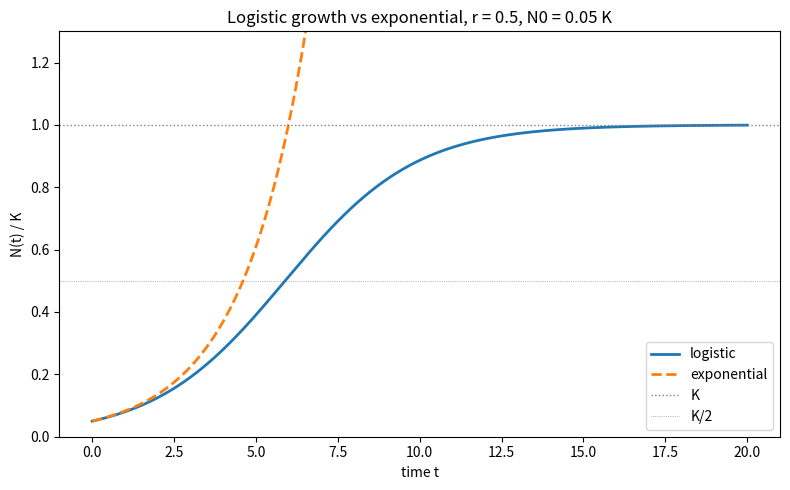

Write Python code to recreate this figure.
# /// script
# requires-python = ">=3.10"
# dependencies = [
#     "numpy",
#     "matplotlib",
# ]
# ///
"""Logistic-growth examples for Vol VI Ch 8 §8.1.

Reproduces:
  * The closed-form logistic solution N(t) = K / (1 + A exp(-rt))
    against exponential N(t) = N0 exp(rt).
  * Harvested-logistic equilibria and maximum-sustainable-yield (MSY).
  * The Verhulst 1838 fit to Belgian-population data (illustrative,
    not historically reconstructive).

Usage:
  uv run logistic_growth.py
"""

import numpy as np
import matplotlib.pyplot as plt


def logistic_closed_form(t, r, K, N0):
    """Closed-form solution N(t) = K / (1 + ((K - N0)/N0) exp(-r t))."""
    A = (K - N0) / N0
    return K / (1 + A * np.exp(-r * t))


def exponential_growth(t, r, N0):
    """Pure exponential N(t) = N0 exp(r t) (no carrying capacity)."""
    return N0 * np.exp(r * t)


def msy_constant_harvest(r, K):
    """Maximum sustainable yield: H_max = r K / 4 at N = K/2."""
    return r * K / 4.0


def harvested_equilibria(r, K, H):
    """Equilibria of dN/dt = r N (1 - N/K) - H.

    For 0 < H < r K / 4, returns two real roots (stable high, unstable low).
    For H = r K / 4, returns the single tangent equilibrium K/2.
    For H > r K / 4, returns no real equilibrium (population collapses).
    """
    discriminant = 1 - 4 * H / (r * K)
    if discriminant < 0:
        return None
    sqrt_d = np.sqrt(discriminant)
    n_high = K * (1 + sqrt_d) / 2
    n_low = K * (1 - sqrt_d) / 2
    return (n_high, n_low)


def main():
    r = 0.5  # per unit time
    K = 1.0
    N0 = 0.05 * K
    t = np.linspace(0, 20, 400)

    N_logistic = logistic_closed_form(t, r, K, N0)
    N_exp = exponential_growth(t, r, N0)

    fig, ax = plt.subplots(figsize=(8, 5))
    ax.plot(t, N_logistic, "-", label="logistic", linewidth=2)
    ax.plot(t, np.clip(N_exp, 0, 1.5), "--", label="exponential", linewidth=2)
    ax.axhline(K, color="gray", linestyle=":", linewidth=1, label="K")
    ax.axhline(K / 2, color="gray", linestyle=":", linewidth=0.5, label="K/2")
    ax.set_xlabel("time t")
    ax.set_ylabel("N(t) / K")
    ax.set_title("Logistic growth vs exponential, r = 0.5, N0 = 0.05 K")
    ax.legend(loc="lower right")
    ax.set_ylim(0, 1.3)
    fig.tight_layout()
    fig.savefig("logistic_growth.png", dpi=150)

    # MSY analysis
    print(f"Maximum sustainable yield H_max = r K / 4 = {msy_constant_harvest(r, K):.4f}")
    print("Harvest equilibria:")
    for H in [0.05, 0.10, 0.125, 0.14]:
        eq = harvested_equilibria(r, K, H)
        if eq is None:
            print(f"  H = {H:.3f}: no real equilibrium (collapse)")
        else:
            print(f"  H = {H:.3f}: stable high = {eq[0]:.3f}, unstable low = {eq[1]:.3f}")

    plt.close("all")


if __name__ == "__main__":
    main()
